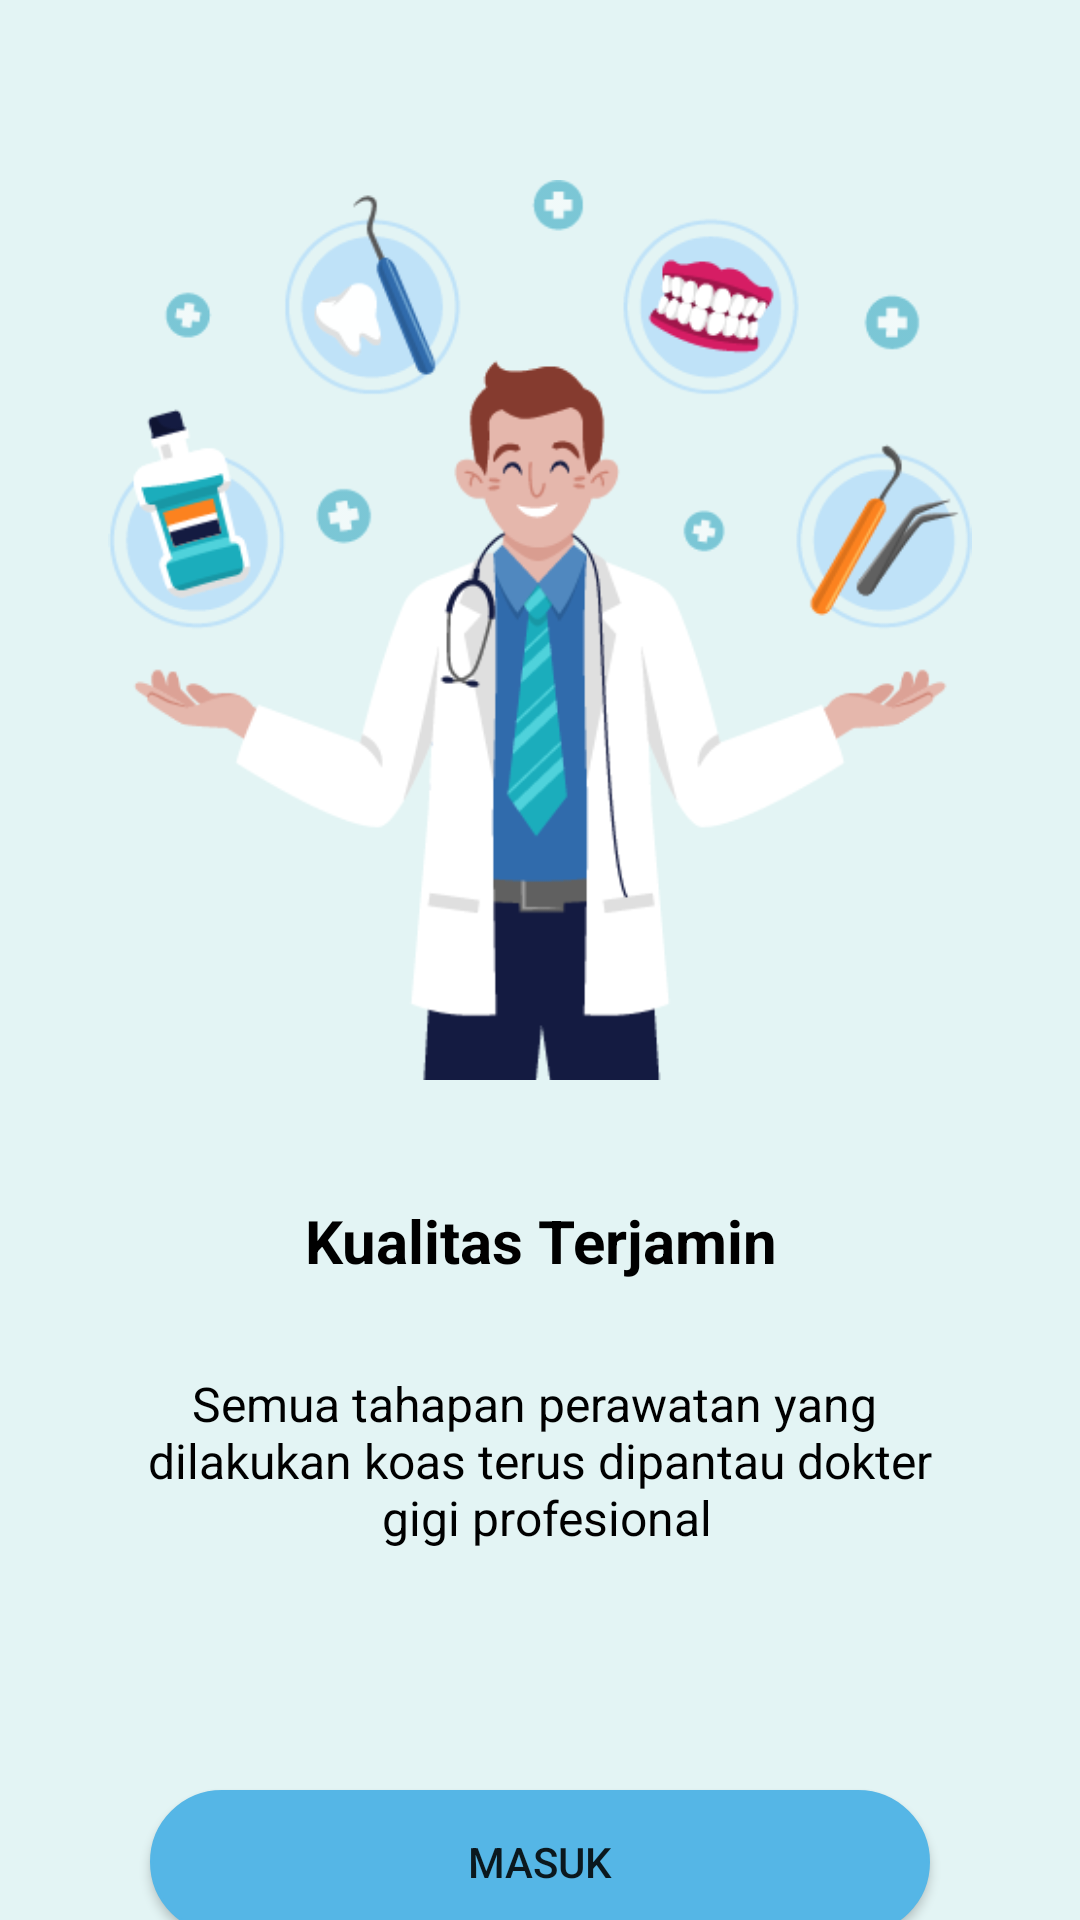

Write the Android layout XML for this screen, with the resource values it uses.
<!-- AndroidManifest.xml: application theme Theme.TeethCare -->
<!-- res/layout/activity_welcome3.xml -->
<?xml version="1.0" encoding="utf-8"?>
<androidx.constraintlayout.widget.ConstraintLayout xmlns:android="http://schemas.android.com/apk/res/android"
    xmlns:app="http://schemas.android.com/apk/res-auto"
    xmlns:tools="http://schemas.android.com/tools"
    android:layout_width="match_parent"
    android:layout_height="match_parent"
    android:background="@color/light_blue"
    tools:context=".welcome.WelcomeActivity3">

    <FrameLayout
        android:id="@+id/frameLayout"
        android:layout_width="300dp"
        android:layout_height="300dp"
        android:layout_marginTop="60dp"
        app:layout_constraintEnd_toEndOf="parent"
        app:layout_constraintStart_toStartOf="parent"
        app:layout_constraintTop_toTopOf="parent">

        <ImageView
            android:id="@+id/welcome1_img"
            android:layout_width="match_parent"
            android:layout_height="wrap_content"
            android:src="@drawable/asset3" />
    </FrameLayout>

    <TextView
        android:id="@+id/textView3"
        android:layout_width="wrap_content"
        android:layout_height="wrap_content"
        android:layout_marginTop="40dp"
        android:text="@string/kualitas_terjamin"
        android:textAlignment="center"
        android:textColor="@color/black"
        android:textSize="20sp"
        android:textStyle="bold"
        app:layout_constraintEnd_toEndOf="parent"
        app:layout_constraintStart_toStartOf="parent"
        app:layout_constraintTop_toBottomOf="@+id/frameLayout" />

    <TextView
        android:id="@+id/textView5"
        android:layout_width="wrap_content"
        android:layout_height="wrap_content"
        android:layout_marginTop="30dp"
        android:text="@string/semua_tahapan"
        android:textAlignment="center"
        android:textColor="@color/black"
        android:textSize="16sp"
        app:layout_constraintEnd_toEndOf="parent"
        app:layout_constraintStart_toStartOf="parent"
        app:layout_constraintTop_toBottomOf="@+id/textView3" />

    <RelativeLayout
        android:id="@+id/relativeLayout"
        android:layout_width="10dp"
        android:layout_height="10dp"
        android:layout_marginStart="175dp"
        android:background="@drawable/circle_bg"
        android:backgroundTint="@color/gray"
        app:layout_constraintStart_toStartOf="parent"
        app:layout_constraintTop_toBottomOf="@+id/textView5"
        android:layout_marginTop="20dp"/>

    <RelativeLayout
        android:id="@+id/relativeLayout2"
        android:layout_width="10dp"
        android:layout_height="10dp"
        android:layout_marginStart="5dp"
        android:layout_marginTop="20dp"
        android:background="@drawable/circle_bg"
        android:backgroundTint="@color/gray"
        app:layout_constraintStart_toEndOf="@+id/relativeLayout"
        app:layout_constraintTop_toBottomOf="@+id/textView5" />

    <RelativeLayout
        android:layout_width="10dp"
        android:layout_height="10dp"
        android:layout_marginStart="5dp"
        android:layout_marginTop="20dp"
        android:background="@drawable/circle_bg"
        android:backgroundTint="@color/teal_200"
        app:layout_constraintStart_toEndOf="@+id/relativeLayout2"
        app:layout_constraintTop_toBottomOf="@+id/textView5" />

    <Button
        android:id="@+id/btn_masuk_welcome3"
        android:layout_width="match_parent"
        android:layout_height="wrap_content"
        android:background="@drawable/koas_button"
        android:text="@string/masuk"
        app:backgroundTint="@color/blue"
        app:layout_constraintEnd_toEndOf="parent"
        app:layout_constraintStart_toStartOf="parent"
        app:layout_constraintTop_toBottomOf="@+id/relativeLayout2"
        android:layout_margin="50dp"/>
</androidx.constraintlayout.widget.ConstraintLayout>
<!-- resources referenced by this layout -->
<resources>
  <color name="black">#FF000000</color>
  <color name="blue">#55B6E6</color>
  <color name="gray">#CCCCCC</color>
  <color name="light_blue">#E3F4F4</color>
  <color name="teal_200">#FF03DAC5</color>
  <!-- drawable asset3: png bitmap (drawable, 46907 bytes) -->
  <!-- drawable koas_button (drawable) -->
  <?xml version="1.0" encoding="utf-8"?>
  <shape android:shape="rectangle" xmlns:android="http://schemas.android.com/apk/res/android">
  
      <stroke
          android:width="1dp"
          android:color="@color/white"/>
  
      <corners
          android:radius="50dp"/>
  
      <solid
          android:color="@color/white"/>
  </shape>
  <string name="kualitas_terjamin">Kualitas Terjamin</string>
  <string name="masuk">Masuk</string>
  <string name="semua_tahapan">Semua tahapan perawatan yang \n dilakukan koas terus dipantau dokter \n gigi profesional</string>
  <style name="Theme.TeethCare" parent="Theme.MaterialComponents.DayNight.NoActionBar">
          
          <item name="colorPrimary">@color/purple_500</item>
          <item name="colorPrimaryVariant">@color/purple_700</item>
          <item name="colorOnPrimary">@color/white</item>
          
          <item name="colorSecondary">@color/teal_200</item>
          <item name="colorSecondaryVariant">@color/teal_700</item>
          <item name="colorOnSecondary">@color/black</item>
          
          <item name="android:statusBarColor" tools:targetApi="l">?attr/colorPrimaryVariant</item>
          
      </style>
  <color name="white">#FFFFFFFF</color>
  <color name="purple_500">#FF6200EE</color>
  <color name="purple_700">#FF3700B3</color>
  <color name="teal_700">#FF018786</color>
</resources>
